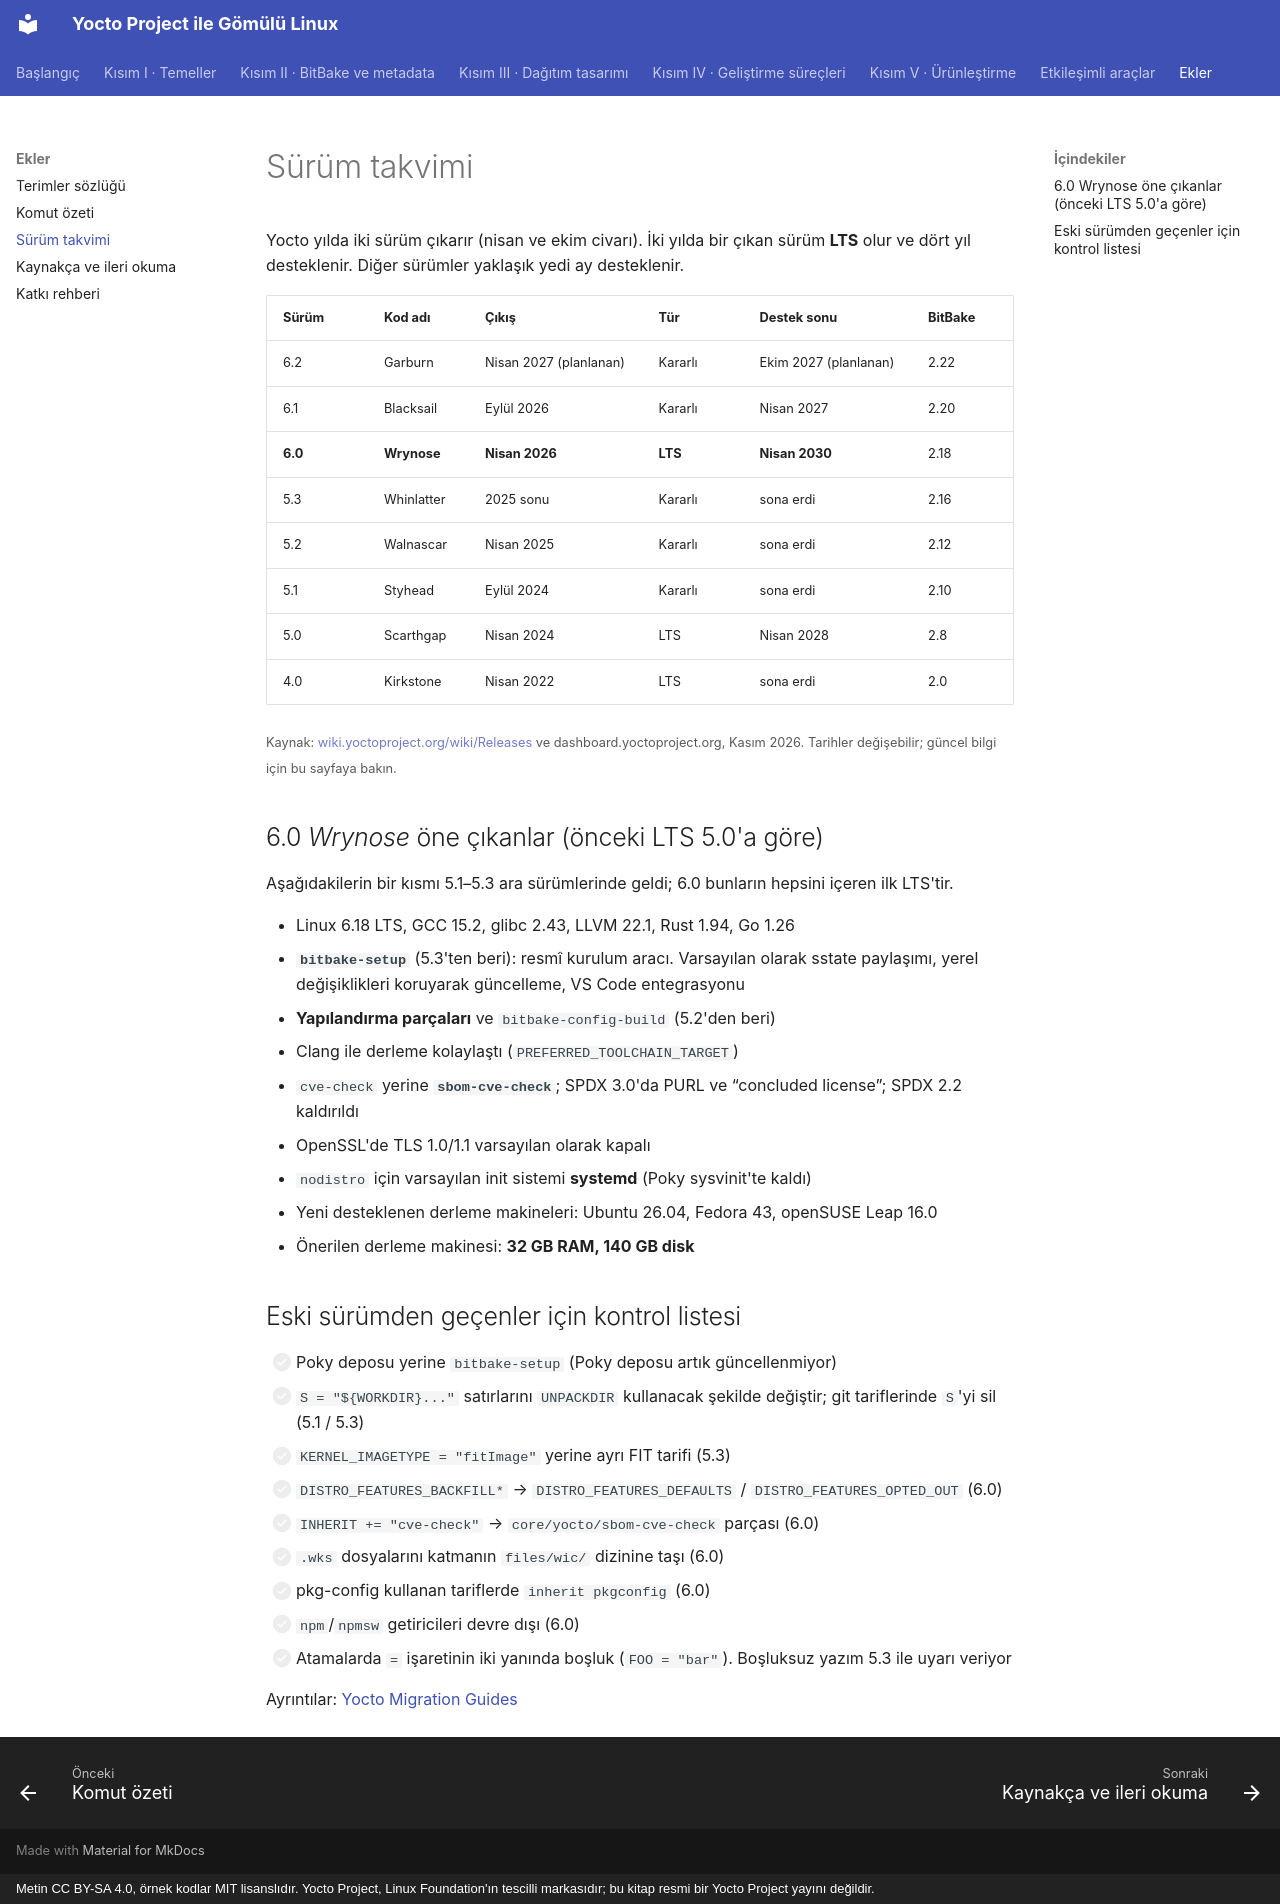

repository: mfguney/yocto-gomulu-linux · page: ekler/surumler.html · generator: mkdocs · copyright: Metin CC BY-SA 4.0, örnek kodlar MIT lisanslıdır. Yocto Project, Linux Foundation'ın tescilli markasıdır; bu kitap resmi bir Yocto Project yayını değildir.

# Sürüm takvimi

Yocto yılda iki sürüm çıkarır (nisan ve ekim civarı). İki yılda bir çıkan sürüm **LTS** olur ve dört yıl
desteklenir. Diğer sürümler yaklaşık yedi ay desteklenir.

| Sürüm | Kod adı | Çıkış | Tür | Destek sonu | BitBake |
|---|---|---|---|---|---|
| 6.2 | Garburn | Nisan 2027 (planlanan) | Kararlı | Ekim 2027 (planlanan) | 2.22 |
| 6.1 | Blacksail | Eylül 2026 | Kararlı | Nisan 2027 | 2.20 |
| **6.0** | **Wrynose** | **Nisan 2026** | **LTS** | **Nisan 2030** | 2.18 |
| 5.3 | Whinlatter | 2025 sonu | Kararlı | sona erdi | 2.16 |
| 5.2 | Walnascar | Nisan 2025 | Kararlı | sona erdi | 2.12 |
| 5.1 | Styhead | Eylül 2024 | Kararlı | sona erdi | 2.10 |
| 5.0 | Scarthgap | Nisan 2024 | LTS | Nisan 2028 | 2.8 |
| 4.0 | Kirkstone | Nisan 2022 | LTS | sona erdi | 2.0 |

<small>Kaynak: [wiki.yoctoproject.org/wiki/Releases](https://wiki.yoctoproject.org/wiki/Releases) ve dashboard.yoctoproject.org, Kasım 2026.
Tarihler değişebilir; güncel bilgi için bu sayfaya bakın.</small>

## 6.0 *Wrynose* öne çıkanlar (önceki LTS 5.0'a göre)

Aşağıdakilerin bir kısmı 5.1–5.3 ara sürümlerinde geldi; 6.0 bunların hepsini içeren ilk LTS'tir.

- Linux 6.18 LTS, GCC 15.2, glibc 2.43, LLVM 22.1, Rust 1.94, Go 1.26
- **`bitbake-setup`** (5.3'ten beri): resmî kurulum aracı. Varsayılan olarak sstate paylaşımı, yerel değişiklikleri koruyarak
  güncelleme, VS Code entegrasyonu
- **Yapılandırma parçaları** ve `bitbake-config-build` (5.2'den beri)
- Clang ile derleme kolaylaştı (`PREFERRED_TOOLCHAIN_TARGET`)
- `cve-check` yerine **`sbom-cve-check`**; SPDX 3.0'da PURL ve “concluded license”; SPDX 2.2 kaldırıldı
- OpenSSL'de TLS 1.0/1.1 varsayılan olarak kapalı
- `nodistro` için varsayılan init sistemi **systemd** (Poky sysvinit'te kaldı)
- Yeni desteklenen derleme makineleri: Ubuntu 26.04, Fedora 43, openSUSE Leap 16.0
- Önerilen derleme makinesi: **32 GB RAM, 140 GB disk**

## Eski sürümden geçenler için kontrol listesi

- [ ] Poky deposu yerine `bitbake-setup` (Poky deposu artık güncellenmiyor)
- [ ] `S = "${WORKDIR}..."` satırlarını `UNPACKDIR` kullanacak şekilde değiştir; git tariflerinde `S`'yi sil (5.1 / 5.3)
- [ ] `KERNEL_IMAGETYPE = "fitImage"` yerine ayrı FIT tarifi (5.3)
- [ ] `DISTRO_FEATURES_BACKFILL*` → `DISTRO_FEATURES_DEFAULTS` / `DISTRO_FEATURES_OPTED_OUT` (6.0)
- [ ] `INHERIT += "cve-check"` → `core/yocto/sbom-cve-check` parçası (6.0)
- [ ] `.wks` dosyalarını katmanın `files/wic/` dizinine taşı (6.0)
- [ ] pkg-config kullanan tariflerde `inherit pkgconfig` (6.0)
- [ ] `npm`/`npmsw` getiricileri devre dışı (6.0)
- [ ] Atamalarda `=` işaretinin iki yanında boşluk (`FOO = "bar"`). Boşluksuz yazım 5.3 ile uyarı veriyor

Ayrıntılar: [Yocto Migration Guides](https://docs.yoctoproject.org/migration-guides/)
